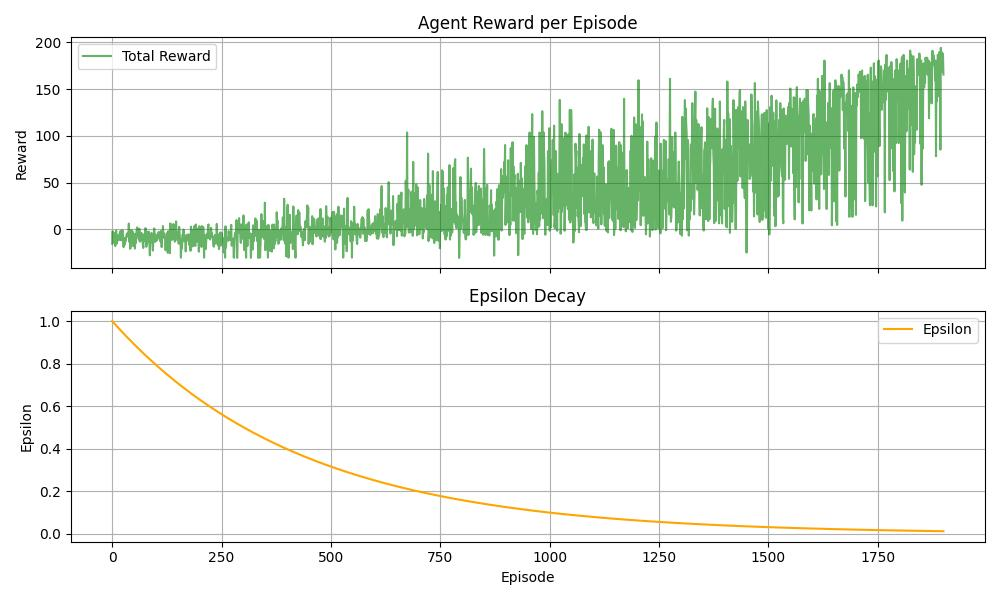

Data behind this chart, as committed beside it:
-1.519459999999997990e+01, 1.000000000000000000e+00
-1.830000000000097993e+00, 9.977000638225532736e-01
-1.278020000000000600e+01, 9.954054173515268777e-01
-1.380919999999994374e+01, 9.931160484209335948e-01
-3.464799999999687685e+00, 9.908319448927673800e-01
-4.244399999999969531e+00, 9.885530946569386357e-01
-1.464420000000035493e+01, 9.862794856312102620e-01
-1.777139999999999986e+01, 9.840111057611334866e-01
-1.207659999999996892e+01, 9.817479430199841373e-01
-1.188999999999981405e+00, 9.794899854086985824e-01
-1.523239999999993977e+01, 9.772372209558103373e-01
-8.276000000000021117e+00, 9.749896377173865591e-01
-6.259800000000166342e+00, 9.727472237769646535e-01
-1.207259999999994271e+01, 9.705099672454891024e-01
-6.844800000000124562e+00, 9.682778562612485151e-01
-9.096000000000119101e+00, 9.660508789898126780e-01
-1.108219999999995053e+01, 9.638290236239698272e-01
-3.880599999999973626e+00, 9.616122783836639210e-01
-5.904199999999954152e+00, 9.594006315159323561e-01
-1.610400000000197007e+00, 9.571940712948435737e-01
-1.158119999999994576e+01, 9.549925860214349971e-01
-1.113519999999994248e+01, 9.527961640236508600e-01
-6.974400000000077426e+00, 9.506047936562803669e-01
-6.632000000000267681e-01, 9.484184633008959642e-01
-2.263200000000004763e+00, 9.462371613657918346e-01
-1.053379999999995142e+01, 9.440608762859221681e-01
-1.889320000000022759e+01, 9.418895965228401002e-01
-9.359399999999965303e+00, 9.397233105646365381e-01
-9.164199999999969037e+00, 9.375620069258788769e-01
-1.611079999999993007e+01, 9.354056741475504921e-01
-1.053920000000000456e+01, 9.332543007969895665e-01
-1.218800000000008410e+01, 9.311078754678288050e-01
-7.898199999999952148e+00, 9.289663867799348163e-01
-5.224599999999964162e+00, 9.268298233793477170e-01
-5.742400000000187354e+00, 9.246981739382209575e-01
-3.728400000000100523e+00, 9.225714271547614809e-01
-7.640200000000069380e+00, 9.204495717531695487e-01
-3.298200000000105270e+00, 9.183325964835791222e-01
6.306599999999949802e+00, 9.162204901219979103e-01
-1.320900000000023766e+01, 9.141132414702483056e-01
-1.721200000000044694e+00, 9.120108393559077653e-01
-2.064460000000020656e+01, 9.099132726322495257e-01
-1.947099999999991837e+01, 9.078205301781836489e-01
-1.133040000000007197e+01, 9.057326008981979593e-01
-7.471999999999839881e-01, 9.036494737222993123e-01
-1.228799999999975245e+00, 9.015711376059547533e-01
-8.283000000000198426e+00, 8.994975815300330080e-01
-2.435000000000030695e+00, 8.974287945007461964e-01
-1.779219999999997981e+01, 8.953647655495915458e-01
-7.289000000000257273e+00, 8.933054837332928821e-01
-1.045040000000022395e+01, 8.912509381337431202e-01
-4.727000000000145974e+00, 8.892011178579459774e-01
-2.037579999999994129e+01, 8.871560120379584635e-01
-8.514800000000045443e+00, 8.851156098308330389e-01
-1.436339999999994888e+01, 8.830799004185603263e-01
-7.447600000000099030e+00, 8.810488730080116015e-01
7.975999999999685564e-01, 8.790225168308818393e-01
2.307399999999972362e+00, 8.770008211436322032e-01
-3.321599999999965025e+00, 8.749837752274334246e-01
-1.739999999999826130e-01, 8.729713683881089592e-01
-8.566799999999995308e+00, 8.709635899560779215e-01
... 1,840 more rows
